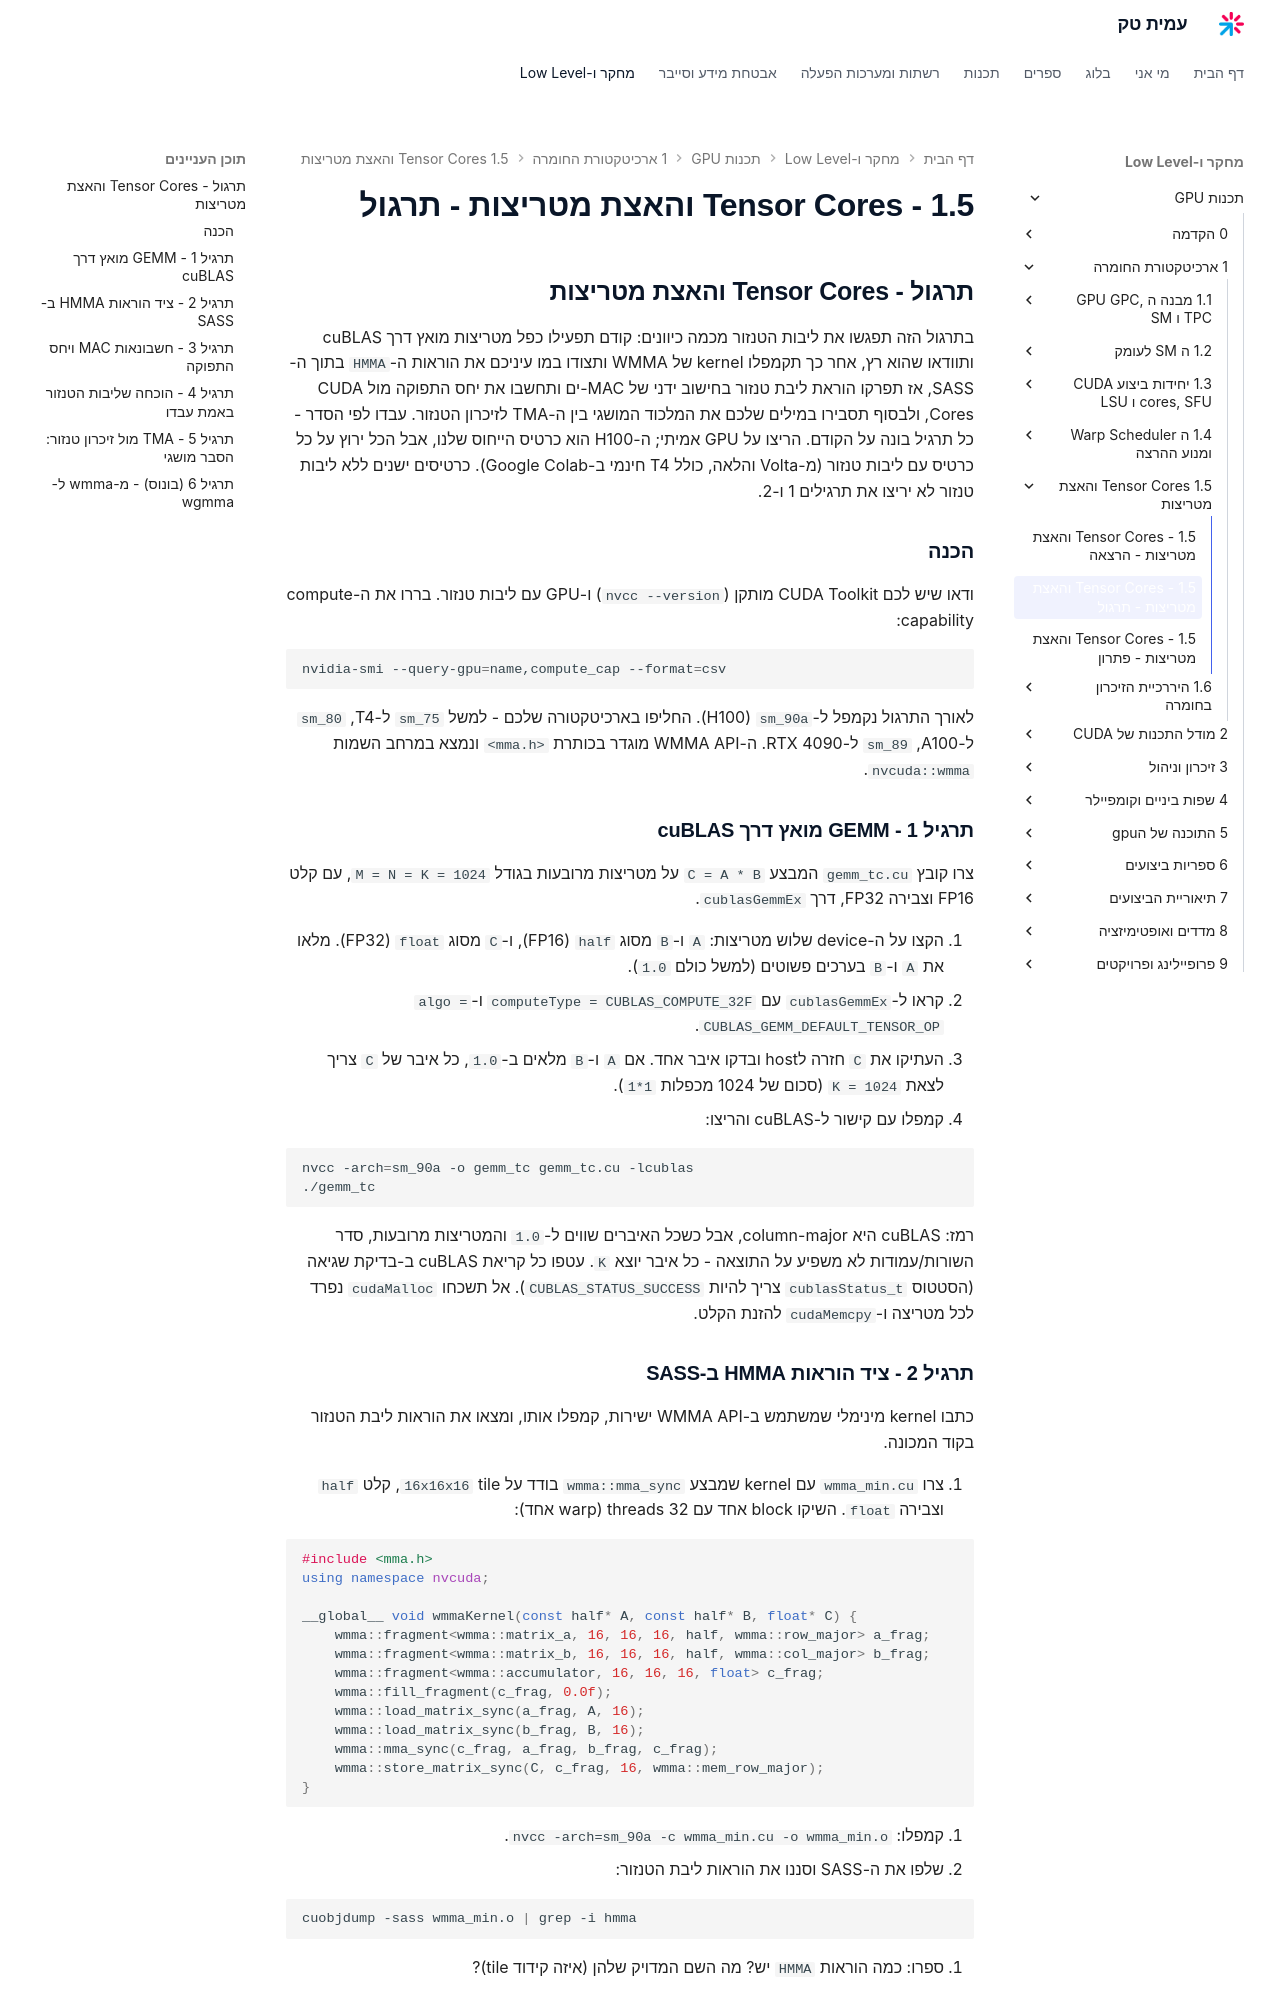

repository: AmitPinchasi/amittech · page: תכנות-GPU/1 - ארכיטקטורת החומרה/1.5 - Tensor Cores והאצת מטריצות/1.5 - Tensor Cores והאצת מטריצות - תרגול/index.html · generator: mkdocs

## תרגול - Tensor Cores והאצת מטריצות

בתרגול הזה תפגשו את ליבות הטנזור מכמה כיוונים: קודם תפעילו כפל מטריצות מואץ דרך cuBLAS ותוודאו שהוא רץ, אחר כך תקמפלו kernel של WMMA ותצודו במו עיניכם את הוראות ה-`HMMA` בתוך ה-SASS, אז תפרקו הוראת ליבת טנזור בחישוב ידני של MAC-ים ותחשבו את יחס התפוקה מול CUDA Cores, ולבסוף תסבירו במילים שלכם את המלכוד המושגי בין ה-TMA לזיכרון הטנזור. עבדו לפי הסדר - כל תרגיל בונה על הקודם. הריצו על GPU אמיתי; ה-H100 הוא כרטיס הייחוס שלנו, אבל הכל ירוץ על כל כרטיס עם ליבות טנזור (מ-Volta והלאה, כולל T4 חינמי ב-Google Colab). כרטיסים ישנים ללא ליבות טנזור לא יריצו את תרגילים 1 ו-2.

### הכנה

ודאו שיש לכם CUDA Toolkit מותקן (`nvcc --version`) ו-GPU עם ליבות טנזור. בררו את ה-compute capability:

```bash
nvidia-smi --query-gpu=name,compute_cap --format=csv
```

לאורך התרגול נקמפל ל-`sm_90a` (H100). החליפו בארכיטקטורה שלכם - למשל `sm_75` ל-T4, `sm_80` ל-A100, `sm_89` ל-RTX 4090. ה-WMMA API מוגדר בכותרת `<mma.h>` ונמצא במרחב השמות `nvcuda::wmma`.

### תרגיל 1 - GEMM מואץ דרך cuBLAS

צרו קובץ `gemm_tc.cu` המבצע `C = A * B` על מטריצות מרובעות בגודל `M = N = K = 1024`, עם קלט FP16 וצבירה FP32, דרך `cublasGemmEx`.

1. הקצו על ה-device שלוש מטריצות: `A` ו-`B` מסוג `half` (FP16), ו-`C` מסוג `float` (FP32). מלאו את `A` ו-`B` בערכים פשוטים (למשל כולם `1.0`).
2. קראו ל-`cublasGemmEx` עם `computeType = CUBLAS_COMPUTE_32F` ו-`algo = CUBLAS_GEMM_DEFAULT_TENSOR_OP`.
3. העתיקו את `C` חזרה לhost ובדקו איבר אחד. אם `A` ו-`B` מלאים ב-`1.0`, כל איבר של `C` צריך לצאת `K = 1024` (סכום של 1024 מכפלות `1*1`).
4. קמפלו עם קישור ל-cuBLAS והריצו:

```bash
nvcc -arch=sm_90a -o gemm_tc gemm_tc.cu -lcublas
./gemm_tc
```

רמז: cuBLAS היא column-major, אבל כשכל האיברים שווים ל-`1.0` והמטריצות מרובעות, סדר השורות/עמודות לא משפיע על התוצאה - כל איבר יוצא `K`. עטפו כל קריאת cuBLAS ב-בדיקת שגיאה (הסטטוס `cublasStatus_t` צריך להיות `CUBLAS_STATUS_SUCCESS`). אל תשכחו `cudaMalloc` נפרד לכל מטריצה ו-`cudaMemcpy` להזנת הקלט.

### תרגיל 2 - ציד הוראות HMMA ב-SASS

כתבו kernel מינימלי שמשתמש ב-WMMA API ישירות, קמפלו אותו, ומצאו את הוראות ליבת הטנזור בקוד המכונה.

1. צרו `wmma_min.cu` עם kernel שמבצע `wmma::mma_sync` בודד על tile `16x16x16`, קלט `half` וצבירה `float`. השיקו block אחד עם 32 threads (warp אחד):

```cpp
#include <mma.h>
using namespace nvcuda;

__global__ void wmmaKernel(const half* A, const half* B, float* C) {
    wmma::fragment<wmma::matrix_a, 16, 16, 16, half, wmma::row_major> a_frag;
    wmma::fragment<wmma::matrix_b, 16, 16, 16, half, wmma::col_major> b_frag;
    wmma::fragment<wmma::accumulator, 16, 16, 16, float> c_frag;
    wmma::fill_fragment(c_frag, 0.0f);
    wmma::load_matrix_sync(a_frag, A, 16);
    wmma::load_matrix_sync(b_frag, B, 16);
    wmma::mma_sync(c_frag, a_frag, b_frag, c_frag);
    wmma::store_matrix_sync(C, c_frag, 16, wmma::mem_row_major);
}
```

2. קמפלו: `nvcc -arch=sm_90a -c wmma_min.cu -o wmma_min.o`.
3. שלפו את ה-SASS וסננו את הוראות ליבת הטנזור:

```bash
cuobjdump -sass wmma_min.o | grep -i hmma
```

4. ספרו: כמה הוראות `HMMA` יש? מה השם המדויק שלהן (איזה קידוד tile)?

רמז: השתמשו ב-`grep -i` כי הרישיות משתנה. הוראת `wmma::mma_sync` אחת ב-`m16n16k16` מתפרקת לכמה הוראות `HMMA` קטנות - זה בדיוק מה שראינו בהרצאה. אם `grep hmma` לא מחזיר כלום, ודאו שקימפלתם לארכיטקטורה עם ליבות טנזור (לא, למשל, `sm_52`) ושהשארתם את התוצאה של ה-`fragment` נכתבת לזיכרון (אחרת הcompiler עלול לחסל את החישוב כ-dead code).
